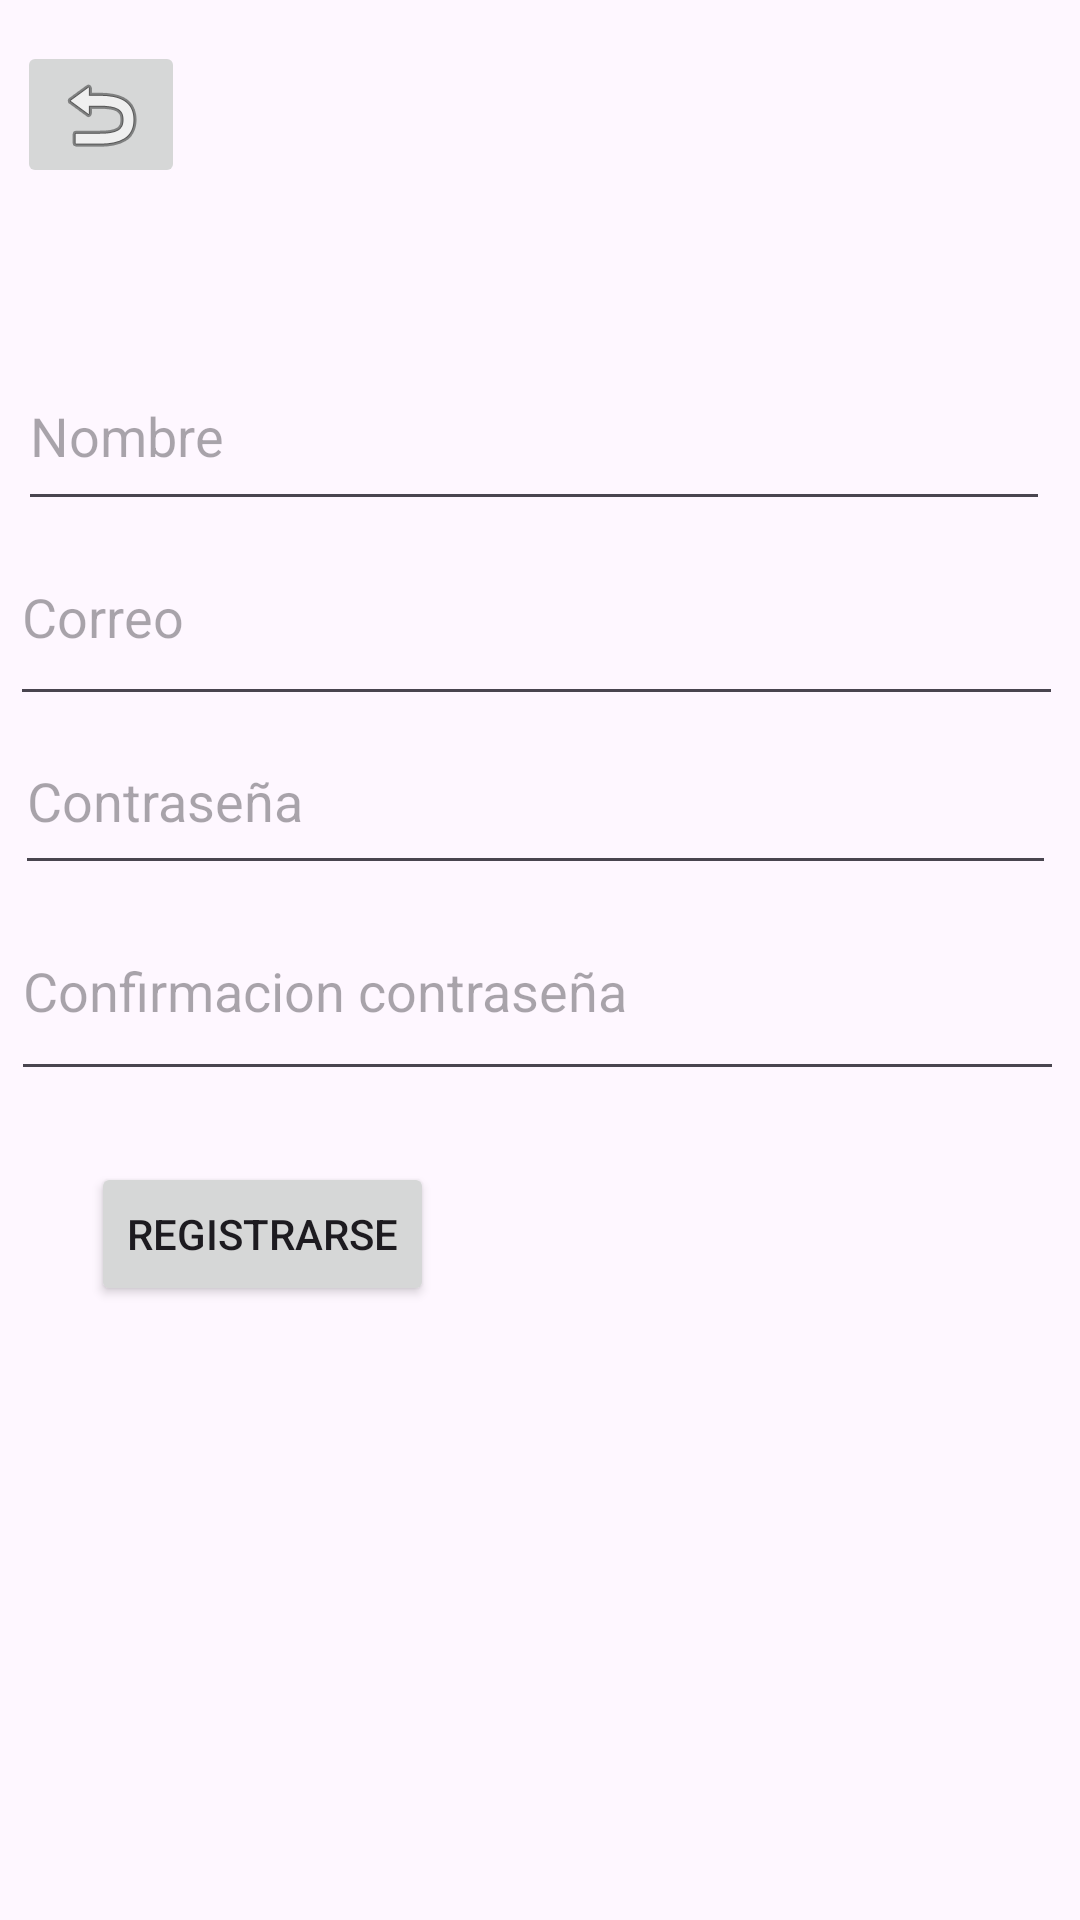

Produce the Android XML layout that renders to this screen, including the resource entries it uses.
<!-- AndroidManifest.xml: application theme Theme.AndroidExternas -->
<!-- res/layout/activity_registrase.xml -->
<?xml version="1.0" encoding="utf-8"?>
<androidx.constraintlayout.widget.ConstraintLayout xmlns:android="http://schemas.android.com/apk/res/android"
    xmlns:app="http://schemas.android.com/apk/res-auto"
    xmlns:tools="http://schemas.android.com/tools"
    android:layout_width="match_parent"
    android:layout_height="match_parent"
    tools:context=".Registrase">

    <EditText
        android:id="@+id/NombreRegistro"
        android:layout_width="344dp"
        android:layout_height="60dp"
        android:ems="10"
        android:hint="Nombre"
        android:inputType="text"
        app:layout_constraintBottom_toBottomOf="parent"
        app:layout_constraintEnd_toEndOf="parent"
        app:layout_constraintHorizontal_bias="0.373"
        app:layout_constraintStart_toStartOf="parent"
        app:layout_constraintTop_toTopOf="parent"
        app:layout_constraintVertical_bias="0.196" />

    <EditText
        android:id="@+id/Clave"
        android:layout_width="347dp"
        android:layout_height="59dp"
        android:ems="10"
        android:hint="Contraseña"
        android:inputType="text"
        app:layout_constraintBottom_toBottomOf="parent"
        app:layout_constraintEnd_toEndOf="parent"
        app:layout_constraintHorizontal_bias="0.375"
        app:layout_constraintStart_toStartOf="parent"
        app:layout_constraintTop_toTopOf="parent"
        app:layout_constraintVertical_bias="0.406" />

    <EditText
        android:id="@+id/Claveconfirmacion"
        android:layout_width="351dp"
        android:layout_height="70dp"
        android:ems="10"
        android:hint="Confirmacion contraseña"
        android:inputType="text"
        app:layout_constraintBottom_toBottomOf="parent"
        app:layout_constraintEnd_toEndOf="parent"
        app:layout_constraintHorizontal_bias="0.416"
        app:layout_constraintStart_toStartOf="parent"
        app:layout_constraintTop_toTopOf="parent"
        app:layout_constraintVertical_bias="0.515" />

    <EditText
        android:id="@+id/CorreoRegistro"
        android:layout_width="351dp"
        android:layout_height="69dp"
        android:ems="10"
        android:hint="Correo"
        android:inputType="text"
        app:layout_constraintBottom_toBottomOf="parent"
        app:layout_constraintEnd_toEndOf="parent"
        app:layout_constraintHorizontal_bias="0.366"
        app:layout_constraintStart_toStartOf="parent"
        app:layout_constraintTop_toTopOf="parent"
        app:layout_constraintVertical_bias="0.297" />

    <Button
        android:id="@+id/registrarse"
        android:layout_width="wrap_content"
        android:layout_height="wrap_content"
        android:text="Registrarse"
        android:onClick="registrar_usuario"
        app:layout_constraintBottom_toBottomOf="parent"
        app:layout_constraintEnd_toEndOf="parent"
        app:layout_constraintHorizontal_bias="0.124"
        app:layout_constraintStart_toStartOf="parent"
        app:layout_constraintTop_toTopOf="parent"
        app:layout_constraintVertical_bias="0.654" />

    <ImageButton
        android:id="@+id/imageButton6"
        android:layout_width="56dp"
        android:layout_height="49dp"
        android:onClick="llamarVentanaRegresarLogin"
        app:layout_constraintBottom_toBottomOf="parent"
        app:layout_constraintEnd_toEndOf="parent"
        app:layout_constraintHorizontal_bias="0.019"
        app:layout_constraintStart_toStartOf="parent"
        app:layout_constraintTop_toTopOf="parent"
        app:layout_constraintVertical_bias="0.023"
        app:srcCompat="@android:drawable/ic_menu_revert" />

    <TextView
        android:id="@+id/registro"
        android:layout_width="wrap_content"
        android:layout_height="wrap_content"
        app:layout_constraintBottom_toBottomOf="parent"
        app:layout_constraintEnd_toEndOf="parent"
        app:layout_constraintHorizontal_bias="0.498"
        app:layout_constraintStart_toStartOf="parent"
        app:layout_constraintTop_toTopOf="parent"
        app:layout_constraintVertical_bias="0.807" />
</androidx.constraintlayout.widget.ConstraintLayout>
<!-- resources referenced by this layout -->
<resources>
  <style name="Theme.AndroidExternas" parent="Base.Theme.AndroidExternas" />
  <style name="Base.Theme.AndroidExternas" parent="Theme.Material3.DayNight.NoActionBar">
          
          
      </style>
</resources>
